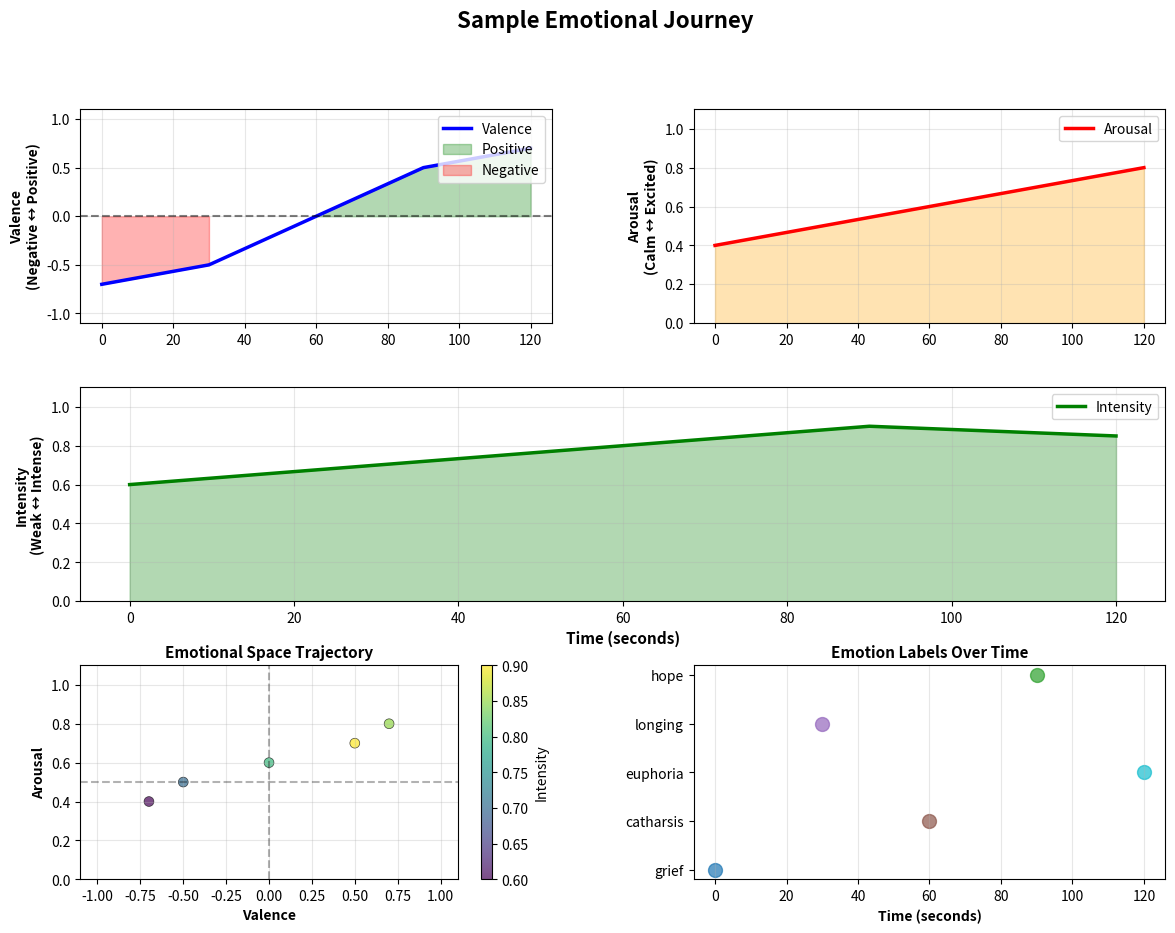

The matplotlib source for this figure:
"""
Emotion Trajectory Visualization

Visualizes how emotions change over time in a composition or session.
Creates timeline graphs showing emotional evolution.

Part of the "New Features" implementation for Kelly MIDI Companion.
"""

from typing import List, Dict, Optional, Tuple
from dataclasses import dataclass
import json

try:
    import matplotlib.pyplot as plt
    import numpy as np
    MATPLOTLIB_AVAILABLE = True
    NUMPY_AVAILABLE = True
except ImportError:
    MATPLOTLIB_AVAILABLE = False
    NUMPY_AVAILABLE = False
    np = None  # Placeholder


@dataclass
class EmotionSnapshot:
    """Emotion state at a specific time point."""
    timestamp: float  # Time in seconds
    valence: float    # -1.0 to 1.0 (negative to positive)
    arousal: float   # 0.0 to 1.0 (calm to excited)
    intensity: float  # 0.0 to 1.0 (weak to intense)
    emotion_label: Optional[str] = None  # Primary emotion name
    metadata: Optional[Dict] = None


@dataclass
class EmotionTrajectory:
    """Complete emotion trajectory over time."""
    snapshots: List[EmotionSnapshot]
    title: str = "Emotion Trajectory"
    duration_seconds: float = 0.0

    def get_valence_over_time(self) -> Tuple[List[float], List[float]]:
        """Get (timestamps, valence_values) for plotting."""
        timestamps = [s.timestamp for s in self.snapshots]
        values = [s.valence for s in self.snapshots]
        return timestamps, values

    def get_arousal_over_time(self) -> Tuple[List[float], List[float]]:
        """Get (timestamps, arousal_values) for plotting."""
        timestamps = [s.timestamp for s in self.snapshots]
        values = [s.arousal for s in self.snapshots]
        return timestamps, values

    def get_intensity_over_time(self) -> Tuple[List[float], List[float]]:
        """Get (timestamps, intensity_values) for plotting."""
        timestamps = [s.timestamp for s in self.snapshots]
        values = [s.intensity for s in self.snapshots]
        return timestamps, values

    def get_emotion_labels(self) -> List[Optional[str]]:
        """Get emotion labels at each snapshot."""
        return [s.emotion_label for s in self.snapshots]


class EmotionTrajectoryVisualizer:
    """
    Visualizes emotion trajectories over time.

    Usage:
        visualizer = EmotionTrajectoryVisualizer()
        trajectory = visualizer.load_from_intent(intent_data)
        visualizer.plot_trajectory(trajectory, output_path="emotion_timeline.png")
    """

    def __init__(self):
        self.color_map = {
            "grief": "#1f77b4",      # Blue
            "longing": "#9467bd",    # Purple
            "hope": "#2ca02c",       # Green
            "rage": "#d62728",       # Red
            "tenderness": "#ff7f0e",  # Orange
            "anxiety": "#bcbd22",    # Yellow-green
            "euphoria": "#17becf",   # Cyan
            "melancholy": "#7f7f7f",  # Gray
            "nostalgia": "#e377c2",  # Pink
            "catharsis": "#8c564b",  # Brown
            "dissociation": "#c49c94",  # Tan
            "determination": "#ff9896",  # Light red
            "surrender": "#c5b0d5",  # Lavender
        }

    def create_trajectory_from_snapshots(
        self,
        snapshots: List[EmotionSnapshot],
        title: str = "Emotion Trajectory"
    ) -> EmotionTrajectory:
        """Create trajectory from list of snapshots."""
        duration = max(s.timestamp for s in snapshots) if snapshots else 0.0
        return EmotionTrajectory(
            snapshots=snapshots,
            title=title,
            duration_seconds=duration
        )

    def create_trajectory_from_intent(
        self,
        intent_data: Dict,
        time_resolution: float = 1.0  # Sample every N seconds
    ) -> EmotionTrajectory:
        """
        Create trajectory from song intent data.

        Assumes intent has emotion/VAD data that can be sampled over time.
        """
        snapshots = []

        # Extract base emotion from intent
        emotion_label = None
        base_valence = 0.0
        base_arousal = 0.5
        base_intensity = 0.5

        # Try to get emotion from intent
        if "mood_primary" in intent_data:
            emotion_label = intent_data["mood_primary"]
        elif "emotion" in intent_data:
            emotion_label = intent_data["emotion"]

        # Map emotion to VAD if available
        if emotion_label:
            vad_map = self._get_emotion_vad_map()
            if emotion_label.lower() in vad_map:
                base_valence, base_arousal, base_intensity = vad_map[emotion_label.lower()]

        # Estimate duration (default 3 minutes if not specified)
        duration = intent_data.get("duration_seconds", 180.0)
        if "estimated_duration" in intent_data:
            duration = intent_data["estimated_duration"]

        # Create snapshots at regular intervals
        # Simple linear trajectory for now (can be enhanced with actual composition data)
        num_snapshots = int(duration / time_resolution)

        for i in range(num_snapshots):
            t = i * time_resolution

            # Simple modulation: add slight variation to create trajectory
            # In production, this would use actual composition analysis
            import math
            if num_snapshots > 1:
                variation = 0.1 * math.sin(2 * math.pi * t / (duration / 3))
            else:
                variation = 0.0

            snapshot = EmotionSnapshot(
                timestamp=t,
                valence=base_valence + variation * 0.3,
                arousal=base_arousal + variation * 0.2,
                intensity=base_intensity + abs(variation) * 0.3,
                emotion_label=emotion_label
            )
            snapshots.append(snapshot)

        return EmotionTrajectory(
            snapshots=snapshots,
            title=intent_data.get("title", "Untitled"),
            duration_seconds=duration
        )

    def _get_emotion_vad_map(self) -> Dict[str, Tuple[float, float, float]]:
        """Map emotion names to VAD (Valence, Arousal, Dominance/Intensity) values."""
        return {
            "grief": (-0.8, 0.3, 0.7),
            "longing": (-0.5, 0.6, 0.6),
            "hope": (0.7, 0.7, 0.6),
            "rage": (-0.9, 0.95, 0.9),
            "tenderness": (0.6, 0.4, 0.5),
            "anxiety": (-0.6, 0.85, 0.7),
            "euphoria": (0.9, 0.95, 0.8),
            "melancholy": (-0.7, 0.4, 0.6),
            "nostalgia": (0.2, 0.5, 0.5),
            "catharsis": (0.3, 0.8, 0.8),
            "dissociation": (-0.4, 0.2, 0.3),
            "determination": (0.5, 0.8, 0.9),
            "surrender": (0.0, 0.3, 0.4),
        }

    def plot_trajectory(
        self,
        trajectory: EmotionTrajectory,
        output_path: Optional[str] = None,
        show_plot: bool = True,
        style: str = "comprehensive"  # "simple", "comprehensive", "3d"
    ):
        """
        Plot emotion trajectory.

        Args:
            trajectory: EmotionTrajectory to plot
            output_path: Optional path to save figure
            show_plot: Whether to display plot (requires interactive environment)
            style: Plot style ("simple", "comprehensive", "3d")
        """
        if not MATPLOTLIB_AVAILABLE:
            print("matplotlib not available. Install with: pip install matplotlib numpy")
            return

        if style == "simple":
            self._plot_simple(trajectory, output_path, show_plot)
        elif style == "comprehensive":
            self._plot_comprehensive(trajectory, output_path, show_plot)
        elif style == "3d":
            self._plot_3d(trajectory, output_path, show_plot)
        else:
            self._plot_comprehensive(trajectory, output_path, show_plot)

    def _plot_simple(
        self,
        trajectory: EmotionTrajectory,
        output_path: Optional[str],
        show_plot: bool
    ):
        """Simple line plot of valence, arousal, intensity over time."""
        fig, axes = plt.subplots(3, 1, figsize=(12, 8), sharex=True)
        fig.suptitle(trajectory.title, fontsize=14, fontweight='bold')

        timestamps, valence = trajectory.get_valence_over_time()
        timestamps, arousal = trajectory.get_arousal_over_time()
        timestamps, intensity = trajectory.get_intensity_over_time()

        # Valence plot
        axes[0].plot(timestamps, valence, 'b-', linewidth=2, label='Valence')
        axes[0].axhline(y=0, color='k', linestyle='--', alpha=0.3)
        axes[0].set_ylabel('Valence', fontsize=10)
        axes[0].set_ylim(-1.1, 1.1)
        axes[0].grid(True, alpha=0.3)
        axes[0].legend()

        # Arousal plot
        axes[1].plot(timestamps, arousal, 'r-', linewidth=2, label='Arousal')
        axes[1].set_ylabel('Arousal', fontsize=10)
        axes[1].set_ylim(0, 1.1)
        axes[1].grid(True, alpha=0.3)
        axes[1].legend()

        # Intensity plot
        axes[2].plot(timestamps, intensity, 'g-', linewidth=2, label='Intensity')
        axes[2].set_ylabel('Intensity', fontsize=10)
        axes[2].set_xlabel('Time (seconds)', fontsize=10)
        axes[2].set_ylim(0, 1.1)
        axes[2].grid(True, alpha=0.3)
        axes[2].legend()

        plt.tight_layout()

        if output_path:
            plt.savefig(output_path, dpi=300, bbox_inches='tight')
            print(f"Saved emotion trajectory to {output_path}")

        if show_plot:
            plt.show()
        else:
            plt.close()

    def _plot_comprehensive(
        self,
        trajectory: EmotionTrajectory,
        output_path: Optional[str],
        show_plot: bool
    ):
        """Comprehensive plot with VAD dimensions and emotion regions."""
        if not NUMPY_AVAILABLE:
            raise ImportError("numpy is required for comprehensive plotting")

        fig = plt.figure(figsize=(14, 10))
        gs = fig.add_gridspec(3, 2, hspace=0.3, wspace=0.3)

        timestamps, valence = trajectory.get_valence_over_time()
        timestamps, arousal = trajectory.get_arousal_over_time()
        timestamps, intensity = trajectory.get_intensity_over_time()
        labels = trajectory.get_emotion_labels()

        # Main title
        fig.suptitle(trajectory.title, fontsize=16, fontweight='bold', y=0.98)

        # Valence plot
        ax1 = fig.add_subplot(gs[0, 0])
        ax1.plot(timestamps, valence, 'b-', linewidth=2.5, label='Valence')
        ax1.fill_between(timestamps, 0, valence, where=np.array(valence) >= 0,
                         alpha=0.3, color='green', label='Positive')
        ax1.fill_between(timestamps, 0, valence, where=np.array(valence) < 0,
                         alpha=0.3, color='red', label='Negative')
        ax1.axhline(y=0, color='k', linestyle='--', alpha=0.5)
        ax1.set_ylabel('Valence\n(Negative ↔ Positive)', fontsize=10, fontweight='bold')
        ax1.set_ylim(-1.1, 1.1)
        ax1.grid(True, alpha=0.3)
        ax1.legend(loc='upper right')

        # Arousal plot
        ax2 = fig.add_subplot(gs[0, 1])
        ax2.plot(timestamps, arousal, 'r-', linewidth=2.5, label='Arousal')
        ax2.fill_between(timestamps, arousal, alpha=0.3, color='orange')
        ax2.set_ylabel('Arousal\n(Calm ↔ Excited)', fontsize=10, fontweight='bold')
        ax2.set_ylim(0, 1.1)
        ax2.grid(True, alpha=0.3)
        ax2.legend()

        # Intensity plot
        ax3 = fig.add_subplot(gs[1, :])
        ax3.plot(timestamps, intensity, 'g-', linewidth=2.5, label='Intensity')
        ax3.fill_between(timestamps, intensity, alpha=0.3, color='green')
        ax3.set_ylabel('Intensity\n(Weak ↔ Intense)', fontsize=10, fontweight='bold')
        ax3.set_xlabel('Time (seconds)', fontsize=11, fontweight='bold')
        ax3.set_ylim(0, 1.1)
        ax3.grid(True, alpha=0.3)
        ax3.legend()

        # 2D Valence-Arousal scatter over time (colored by intensity)
        ax4 = fig.add_subplot(gs[2, 0])
        scatter = ax4.scatter(valence, arousal, c=intensity, cmap='viridis',
                              s=50, alpha=0.7, edgecolors='black', linewidth=0.5)
        ax4.set_xlabel('Valence', fontsize=10, fontweight='bold')
        ax4.set_ylabel('Arousal', fontsize=10, fontweight='bold')
        ax4.set_xlim(-1.1, 1.1)
        ax4.set_ylim(0, 1.1)
        ax4.grid(True, alpha=0.3)
        ax4.axhline(y=0.5, color='k', linestyle='--', alpha=0.3)
        ax4.axvline(x=0, color='k', linestyle='--', alpha=0.3)
        plt.colorbar(scatter, ax=ax4, label='Intensity')
        ax4.set_title('Emotional Space Trajectory', fontsize=11, fontweight='bold')

        # Emotion labels timeline
        ax5 = fig.add_subplot(gs[2, 1])
        if labels and any(labels):
            unique_labels = list(set(filter(None, labels)))
            if unique_labels:
                for i, label in enumerate(unique_labels):
                    label_indices = [j for j, l in enumerate(labels) if l == label]
                    if label_indices:
                        label_times = [timestamps[j] for j in label_indices]
                        color = self.color_map.get(label.lower(), '#7f7f7f')
                        ax5.scatter(label_times, [i] * len(label_times),
                                    c=color, s=100, label=label, alpha=0.7)
                ax5.set_yticks(range(len(unique_labels)))
                ax5.set_yticklabels(unique_labels)
                ax5.set_xlabel('Time (seconds)', fontsize=10, fontweight='bold')
                ax5.set_title('Emotion Labels Over Time', fontsize=11, fontweight='bold')
                ax5.grid(True, alpha=0.3, axis='x')

        plt.tight_layout()

        if output_path:
            plt.savefig(output_path, dpi=300, bbox_inches='tight')
            print(f"Saved emotion trajectory to {output_path}")

        if show_plot:
            plt.show()
        else:
            plt.close()

    def _plot_3d(
        self,
        trajectory: EmotionTrajectory,
        output_path: Optional[str],
        show_plot: bool
    ):
        """3D plot of VAD space."""

        fig = plt.figure(figsize=(12, 10))
        ax = fig.add_subplot(111, projection='3d')

        timestamps, valence = trajectory.get_valence_over_time()
        timestamps, arousal = trajectory.get_arousal_over_time()
        timestamps, intensity = trajectory.get_intensity_over_time()

        # Color by time
        scatter = ax.scatter(valence, arousal, intensity, c=timestamps,
                             cmap='viridis', s=50, alpha=0.7, edgecolors='black', linewidth=0.5)

        # Plot trajectory line
        ax.plot(valence, arousal, intensity, 'k-', linewidth=1, alpha=0.3)

        ax.set_xlabel('Valence', fontsize=10, fontweight='bold')
        ax.set_ylabel('Arousal', fontsize=10, fontweight='bold')
        ax.set_zlabel('Intensity', fontsize=10, fontweight='bold')
        ax.set_title(trajectory.title, fontsize=12, fontweight='bold', pad=20)

        plt.colorbar(scatter, ax=ax, label='Time (seconds)', shrink=0.8)

        plt.tight_layout()

        if output_path:
            plt.savefig(output_path, dpi=300, bbox_inches='tight')
            print(f"Saved 3D emotion trajectory to {output_path}")

        if show_plot:
            plt.show()
        else:
            plt.close()

    def export_trajectory_json(
        self,
        trajectory: EmotionTrajectory,
        output_path: str
    ):
        """Export trajectory data to JSON for external use."""
        data = {
            "title": trajectory.title,
            "duration_seconds": trajectory.duration_seconds,
            "snapshots": [
                {
                    "timestamp": s.timestamp,
                    "valence": s.valence,
                    "arousal": s.arousal,
                    "intensity": s.intensity,
                    "emotion_label": s.emotion_label,
                    "metadata": s.metadata
                }
                for s in trajectory.snapshots
            ]
        }

        with open(output_path, 'w') as f:
            json.dump(data, f, indent=2)

        print(f"Exported trajectory data to {output_path}")


def main():
    """Example usage."""
    visualizer = EmotionTrajectoryVisualizer()

    # Create sample trajectory
    snapshots = [
        EmotionSnapshot(0.0, -0.7, 0.4, 0.6, "grief"),
        EmotionSnapshot(30.0, -0.5, 0.5, 0.7, "longing"),
        EmotionSnapshot(60.0, 0.0, 0.6, 0.8, "catharsis"),
        EmotionSnapshot(90.0, 0.5, 0.7, 0.9, "hope"),
        EmotionSnapshot(120.0, 0.7, 0.8, 0.85, "euphoria"),
    ]

    trajectory = visualizer.create_trajectory_from_snapshots(
        snapshots,
        title="Sample Emotional Journey"
    )

    # Plot and export
    visualizer.plot_trajectory(trajectory, output_path="emotion_trajectory.png", show_plot=False)
    visualizer.export_trajectory_json(trajectory, "emotion_trajectory.json")


if __name__ == "__main__":
    main()
